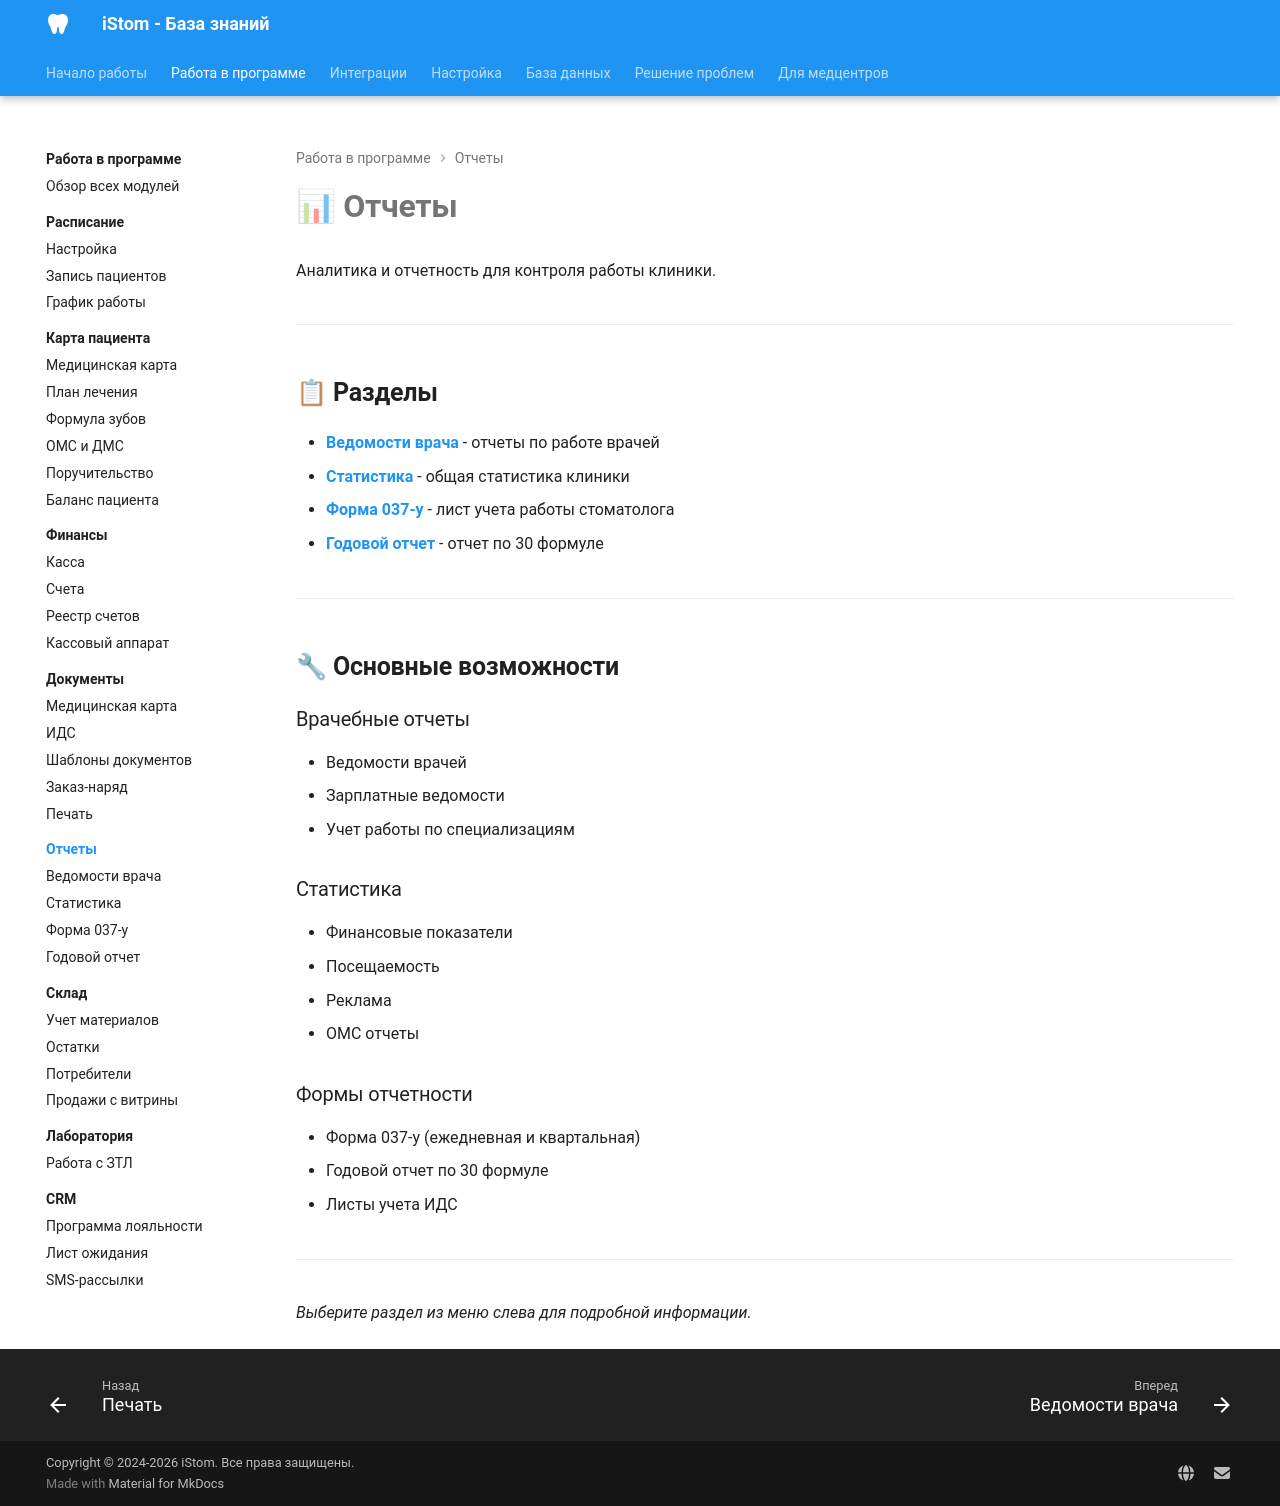

repository: boodaloo/istom-docs · page: modules/reports/index.html · generator: mkdocs

# 📊 Отчеты

Аналитика и отчетность для контроля работы клиники.

---

## 📋 Разделы

- **[Ведомости врача](doctor-reports.md)** - отчеты по работе врачей
- **[Статистика](statistics.md)** - общая статистика клиники
- **[Форма 037-у](form-037.md)** - лист учета работы стоматолога
- **[Годовой отчет](annual-report.md)** - отчет по 30 формуле

---

## 🔧 Основные возможности

### Врачебные отчеты
- Ведомости врачей
- Зарплатные ведомости
- Учет работы по специализациям

### Статистика
- Финансовые показатели
- Посещаемость
- Реклама
- ОМС отчеты

### Формы отчетности
- Форма 037-у (ежедневная и квартальная)
- Годовой отчет по 30 формуле
- Листы учета ИДС

---

_Выберите раздел из меню слева для подробной информации._
